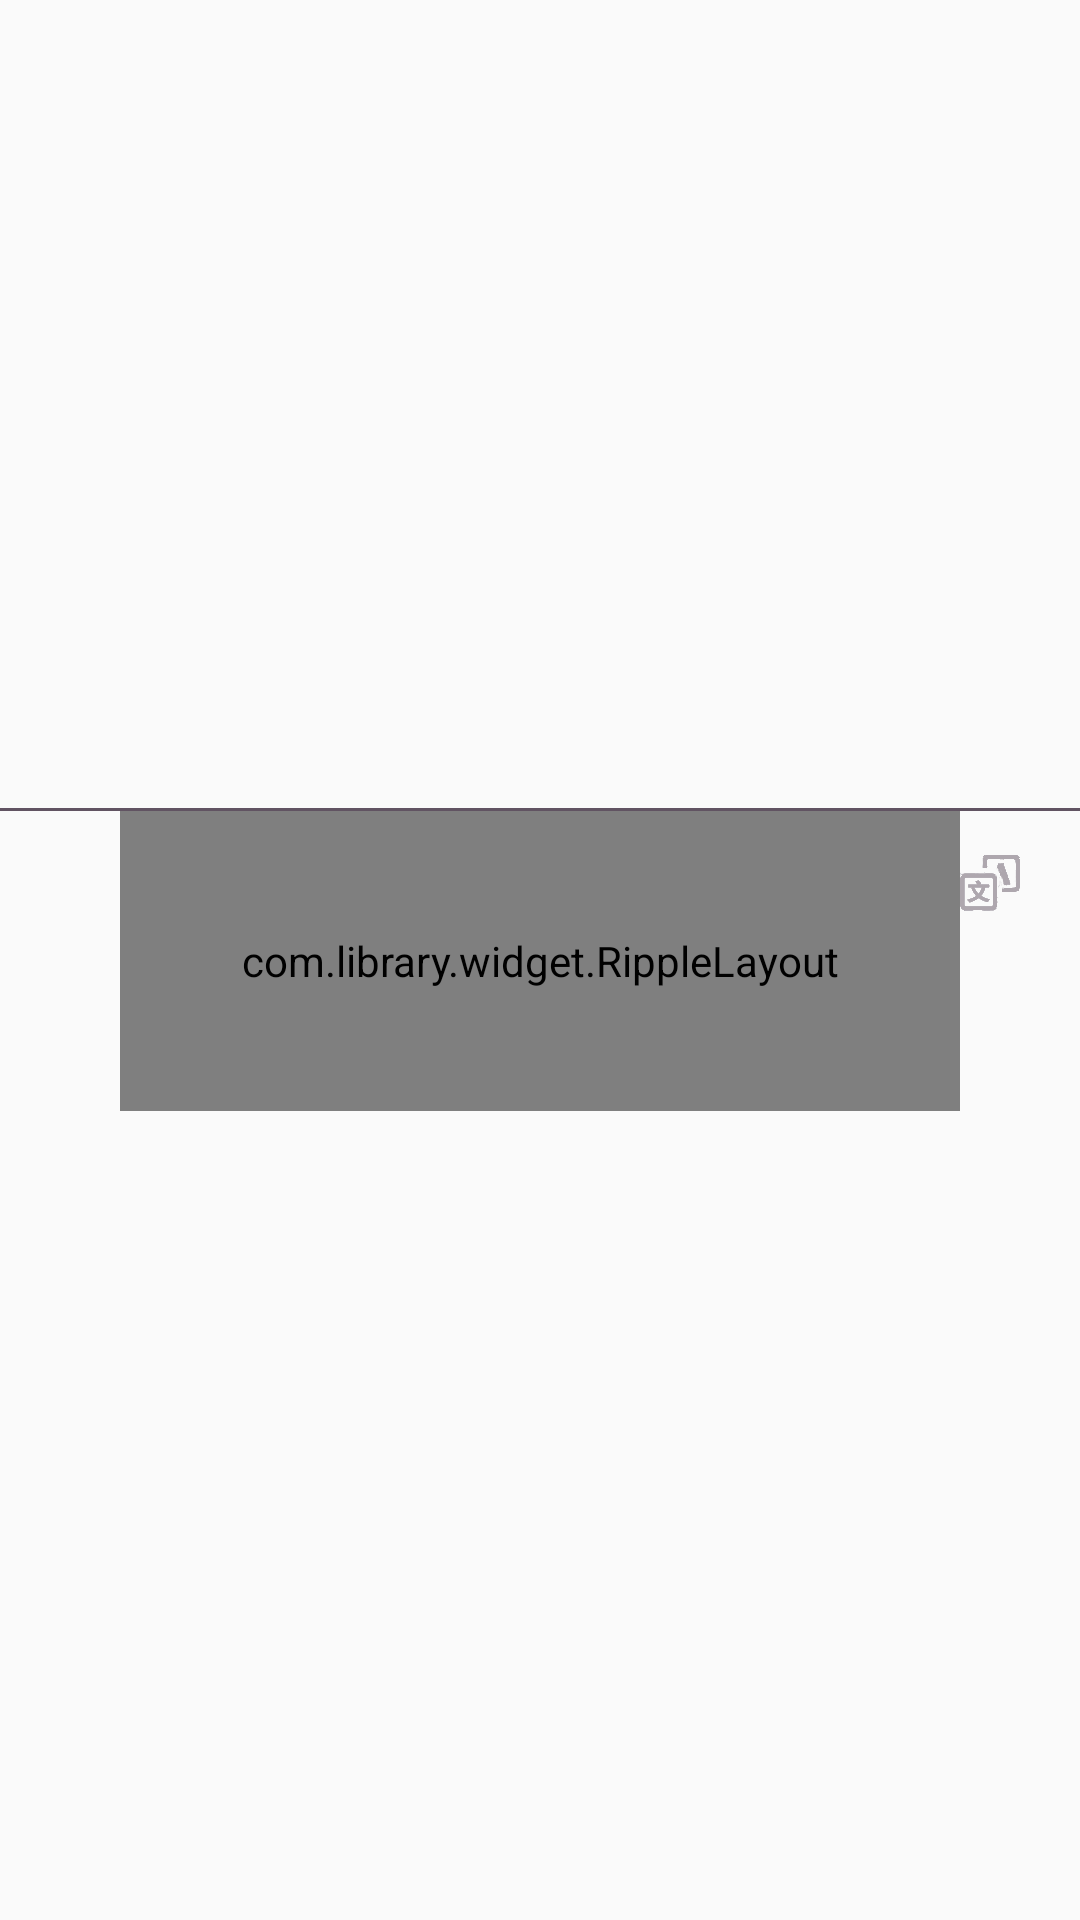

The Android layout XML behind this screen, and the referenced resources:
<!-- AndroidManifest.xml: application theme AppTheme -->
<!-- res/layout/lower_half_layout.xml -->
<?xml version="1.0" encoding="utf-8"?>
<LinearLayout xmlns:android="http://schemas.android.com/apk/res/android"
    android:layout_width="match_parent"
    android:layout_height="match_parent"
    android:gravity="center"
    android:orientation="vertical">

    <View
        android:layout_width="match_parent"
        android:layout_height="1dp"
        android:layout_gravity="bottom"
        android:background="#615362" />

    <LinearLayout
        android:layout_width="match_parent"
        android:layout_height="100dp"
        android:orientation="horizontal">

        <ImageView
            android:id="@+id/icon_help"
            android:layout_width="20dp"
            android:layout_height="20dp"
            android:layout_marginLeft="20dp"
            android:layout_marginTop="14dp"
            android:src="@drawable/icon_help" />

        <com.library.widget.RippleLayout xmlns:ripple="http://schemas.android.com/apk/ripplelayout"
            android:id="@+id/ripple_layout"
            android:layout_width="wrap_content"
            android:layout_height="match_parent"
            android:layout_weight="1"
            ripple:color="#8899CC"
            ripple:duration="3000"
            ripple:radius="32dp"
            ripple:rippleNums="1"
            ripple:scale="4">

            <ImageView
                android:id="@+id/icon_voice_normal"
                android:layout_width="64dp"
                android:layout_height="64dp"
                android:layout_centerInParent="true"
                android:background="@color/transparent"
                android:contentDescription="@string/app_name"
                android:src="@drawable/voice" />
        </com.library.widget.RippleLayout>

        <ImageView
            android:id="@+id/icon_translation"
            android:layout_width="20dp"
            android:layout_height="20dp"
            android:layout_marginRight="20dp"
            android:layout_marginTop="14dp"
            android:background="@color/transparent"
            android:src="@drawable/icon_translation" />
    </LinearLayout>
</LinearLayout>
<!-- resources referenced by this layout -->
<resources>
  <color name="transparent">#00000000</color>
  <!-- drawable icon_help (drawable) -->
  <?xml version="1.0" encoding="utf-8"?>
  <level-list xmlns:android="http://schemas.android.com/apk/res/android">
  
      <item
          android:drawable="@mipmap/help_on"
          android:maxLevel="20"
          android:minLevel="12" />
      <item
          android:drawable="@mipmap/help_off"
          android:maxLevel="10"
          android:minLevel="6" />
  
  </level-list>
  <!-- drawable icon_translation (drawable) -->
  <?xml version="1.0" encoding="utf-8"?>
  <selector xmlns:android="http://schemas.android.com/apk/res/android">
  
      
      <item android:drawable="@mipmap/translation" android:state_pressed="true"/>
      
      <item android:drawable="@mipmap/translation1" android:state_focused="true"/>
      
      <item android:drawable="@mipmap/translation1"/>
  
  </selector>
  <!-- drawable voice (drawable) -->
  <?xml version="1.0" encoding="utf-8"?>
  <selector xmlns:android="http://schemas.android.com/apk/res/android">
  
      
      <item android:drawable="@mipmap/button_voice_normal" android:state_pressed="true"/>
      
      <item android:drawable="@mipmap/button_voice_normal" android:state_focused="true"/>
      
      <item android:drawable="@mipmap/button_voice_normal01"/>
  
  </selector>
  <string name="app_name">智能语音</string>
  <style name="AppTheme" parent="Theme.AppCompat.Light.NoActionBar">
          
          <item name="colorPrimary">@color/colorPrimary</item>
          <item name="colorPrimaryDark">@color/colorPrimaryDark</item>
          <item name="colorAccent">@color/colorAccent</item>
          <item name="android:windowIsTranslucent">true</item>
      </style>
  <color name="colorPrimary">#9097A6</color>
  <color name="colorPrimaryDark">#9097A6</color>
  <color name="colorAccent">#9097A6</color>
</resources>
